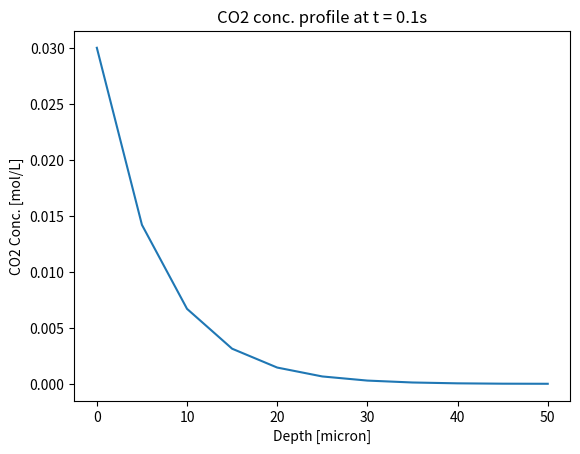

Here is the Python script that generated this plot:
from scipy.integrate import solve_ivp
import matplotlib.pyplot as plt
import numpy as np

C0=0.03   #mol/L
D = 1.5e-9 * 1e6**2   #m2/s coverted to micron2/s
k = 35   #s-1
L = 50   # micron
n = 9 
dx = L/(n+1)   # micron


def dcdt_de(_,C):
	# c = [c1 c2 c3 ... cn+1]
	# initialise dcdt
	dcdt = np.zeros(C.size)  
	Ddx2 = D/dx**2 #since we need this a lot 
	# first interior node
	dcdt[0] = Ddx2*(C[1]-2*C[0]+C0)- k*C[0]  
	# work out the values for other interior nodes
	dcdt[1:-1] = Ddx2*(C[2:]-2*C[1:-1]+C[:-2])- k*C[1:-1] 
	# and the boundary node
	dcdt[-1] = 2*Ddx2*(C[-2]-C[-1])- k*C[-1]
	return dcdt
	
# now get the solution 
sol = solve_ivp(dcdt_de,[0,0.1],np.zeros(n+1))

#put back BC
conc=np.vstack([C0*np.ones(sol.t.size),sol.y])

x_vals=np.linspace(0,L,n+2)

#plot conc vs depth as time goes on
for i in range(0,sol.t.size):
	plt.cla()
	plt.plot(x_vals,conc[:,i])
	plt.title('CO2 conc. profile at t = '+str(sol.t[i])+'s')
	plt.xlabel('Depth [micron]')
	plt.ylabel('CO2 Conc. [mol/L]')
	plt.pause(0.1)
plt.show()


